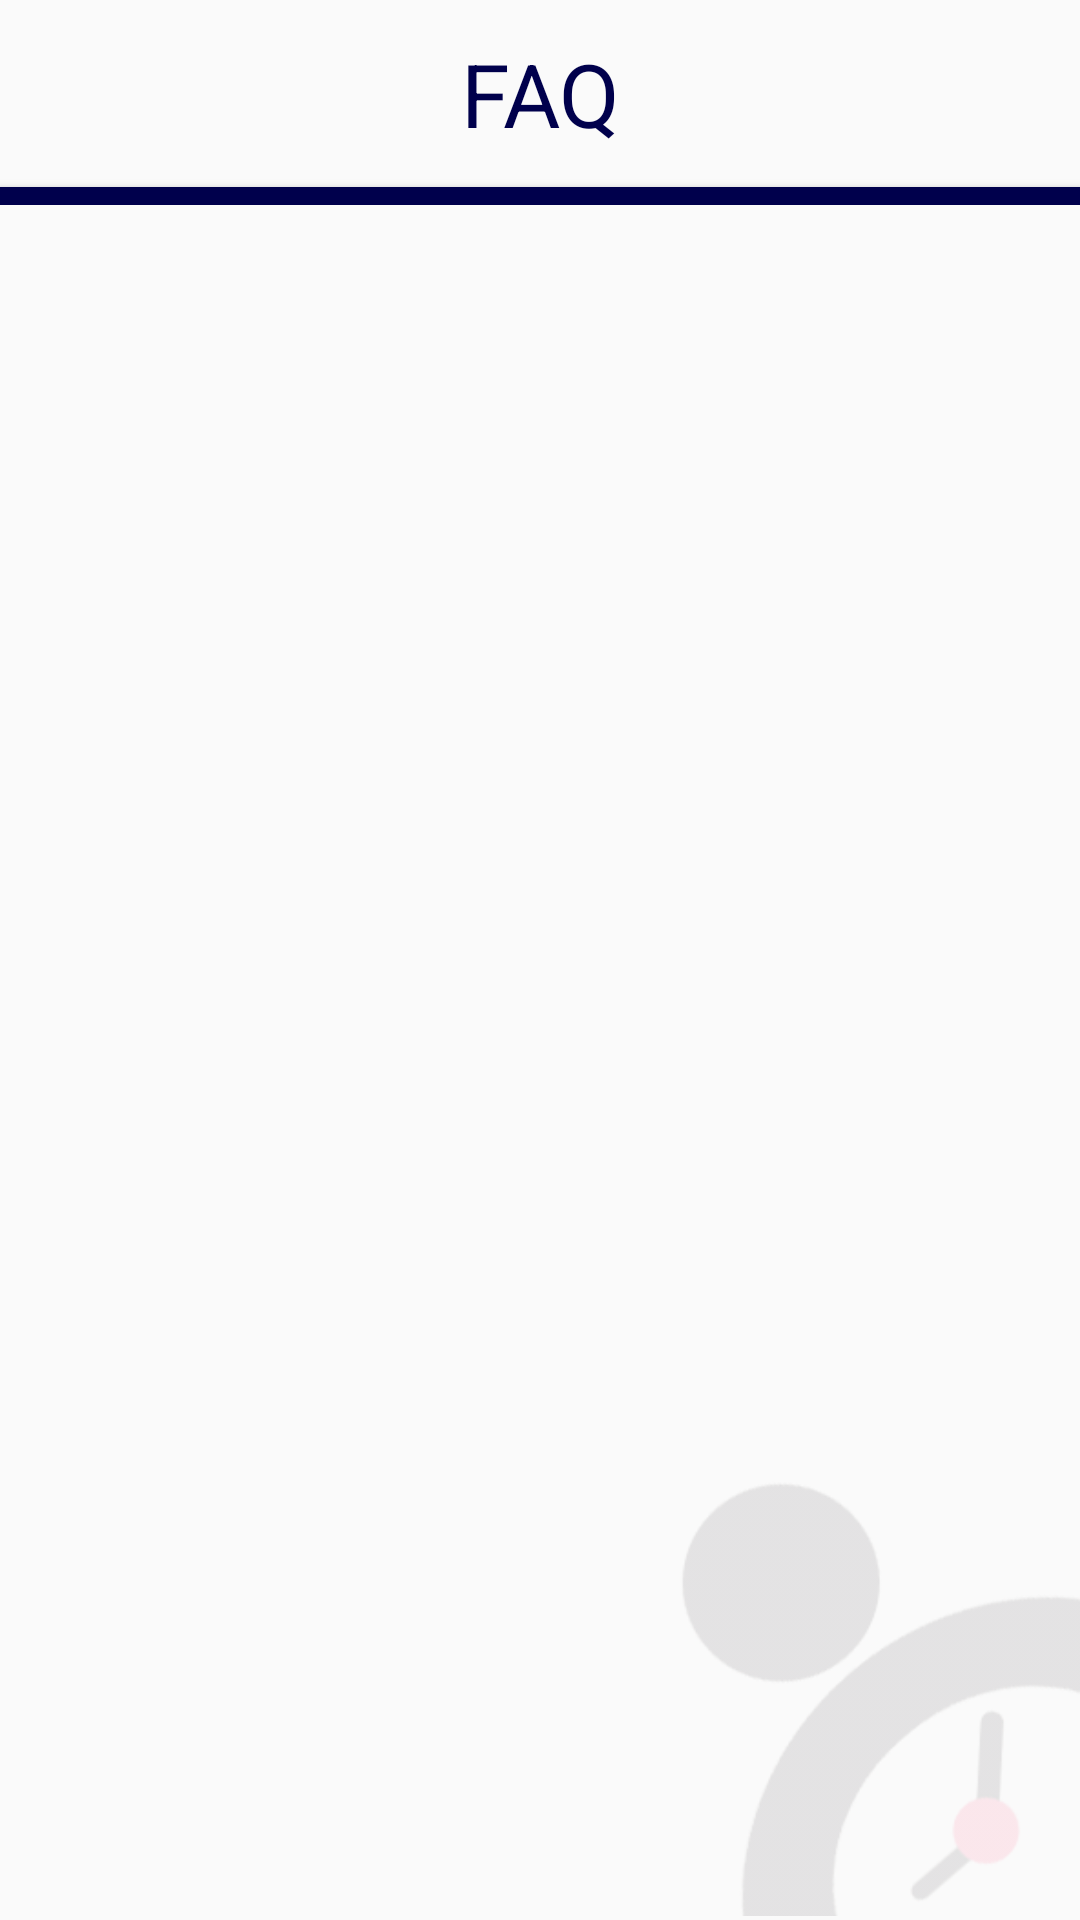

Here is an Android app screen rendered from its layout file. Give the layout XML and the strings, colors and styles it references.
<!-- AndroidManifest.xml: application theme AppTheme -->
<!-- res/layout/fragment_faq.xml -->
<RelativeLayout xmlns:android="http://schemas.android.com/apk/res/android"
    xmlns:tools="http://schemas.android.com/tools" android:layout_width="match_parent"
    android:layout_height="match_parent" tools:context="com.example.dellpc.faculty.FAQ">

    <LinearLayout
        android:id="@+id/linearlayout"
        android:layout_width="match_parent"
        android:layout_height="wrap_content"
        android:orientation="vertical">
        <TextView
            android:layout_width="match_parent"
            android:layout_height="2mm" />

        <TextView
            android:id="@+id/tv_faq"
            android:layout_width="fill_parent"
            android:layout_height="wrap_content"
            android:layout_gravity="right|top"
            android:textColor="#00004c"
            android:text="FAQ"
            android:textSize="5mm"
            android:gravity="center_horizontal"
            />
        <TextView
            android:layout_width="match_parent"
            android:layout_height="2mm" />
        <Button
            android:layout_width="fill_parent"
            android:layout_height="1mm"
            android:layout_gravity="right|top"
            android:background="#00004c"
            android:textSize="3mm"/>
    </LinearLayout>

    <ScrollView
        android:id="@+id/scrollView_timetable"
        android:layout_below="@+id/linearlayout"
        android:layout_width="wrap_content"
        android:layout_height="wrap_content"
        android:layout_alignParentBottom="true"
        android:layout_alignParentLeft="true"
        android:layout_alignParentRight="true"
        android:layout_alignParentTop="true"
        android:visibility="visible" >

    </ScrollView>
    <ImageView
        android:id="@+id/imageView1"
        android:layout_width="150dp"
        android:layout_height="150dp"
        android:layout_alignParentBottom="true"
        android:layout_alignParentRight="true"
        android:src="@drawable/back" />

    <ListView
        android:id="@+id/lstview_timetable"
        android:layout_width="fill_parent"
        android:layout_height="440dp"
        android:layout_below="@+id/linearlayout"
        android:layout_alignParentStart="true"
        android:layout_gravity="center">

    </ListView>

</RelativeLayout>
<!-- resources referenced by this layout -->
<resources>
  <!-- drawable back: png bitmap (drawable, 10326 bytes) -->
  <style name="AppTheme" parent="Theme.AppCompat.Light.NoActionBar">
          
          <item name="colorPrimary">#413d3e</item>
          <item name="colorPrimaryDark">#413d3e</item>
          <item name="colorAccent">@color/colorAccent</item>
      </style>
  <color name="colorAccent">#fd5b84</color>
</resources>
